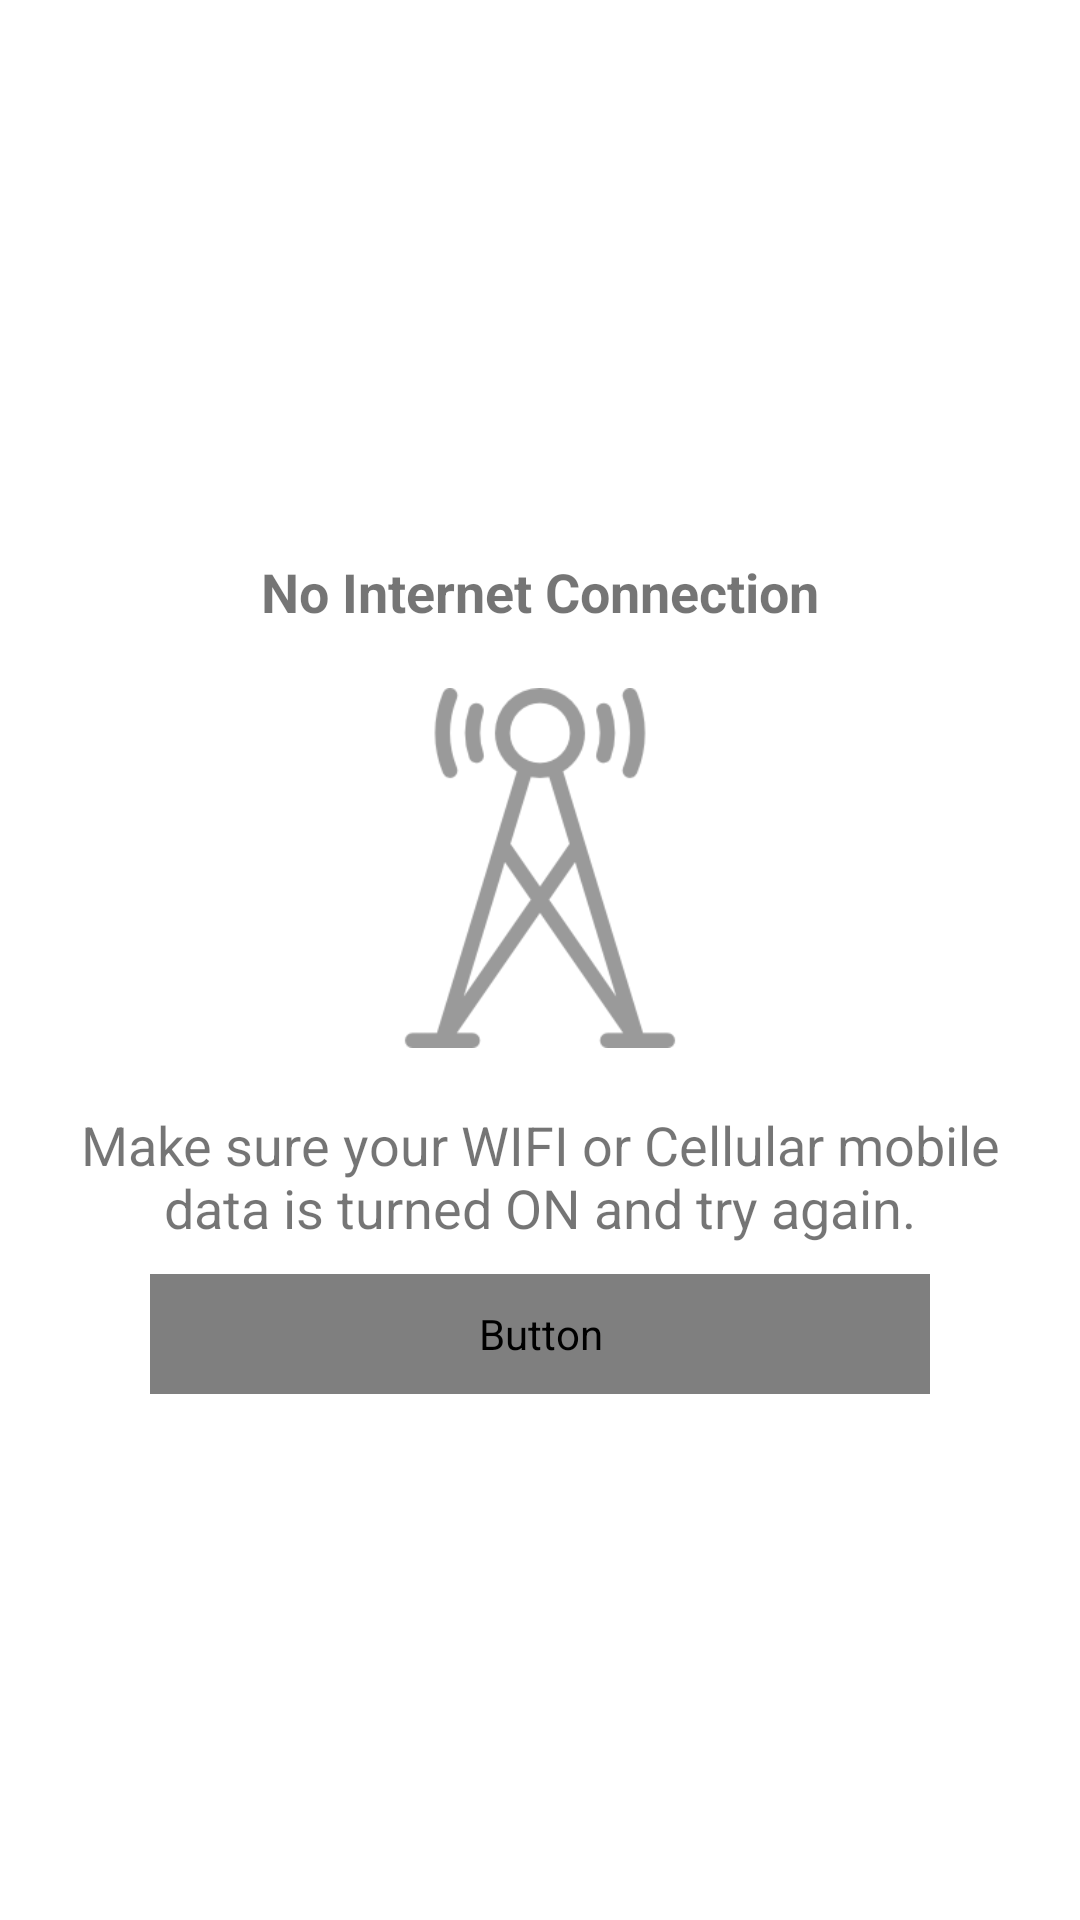

Android layout source for this screen:
<!-- AndroidManifest.xml: application theme AppTheme.NoActionBar -->
<!-- res/layout/no_internet_layout.xml -->
<?xml version="1.0" encoding="utf-8"?>
<RelativeLayout xmlns:android="http://schemas.android.com/apk/res/android"
    android:orientation="vertical" android:layout_width="match_parent"
    android:layout_height="match_parent">

    <RelativeLayout
        android:id="@+id/nointernet"
        android:layout_width="match_parent"
        android:layout_height="wrap_content"
        android:layout_centerInParent="true">

        <ImageView
            android:id="@+id/noimage"
            android:layout_width="120dp"
            android:layout_height="120dp"
            android:layout_below="@+id/nofav"
            android:layout_marginTop="20dp"
            android:layout_centerHorizontal="true"
            android:src="@drawable/antenna" />

        <TextView
            android:id="@+id/nofav"
            android:layout_width="match_parent"
            android:layout_height="wrap_content"
            android:layout_marginLeft="10dp"
            android:layout_marginRight="10dp"
            android:layout_marginTop="10dp"
            android:gravity="center"
            android:text="No Internet Connection"
            android:textSize="18dp"
            android:textStyle="bold">

        </TextView>

        <TextView
            android:id="@+id/text"
            android:layout_width="match_parent"
            android:layout_height="wrap_content"
            android:layout_below="@+id/noimage"
            android:layout_marginLeft="10dp"
            android:layout_marginRight="10dp"
            android:layout_marginTop="20dp"

            android:gravity="center"
            android:text="Make sure your WIFI or Cellular mobile data is turned ON and try again."
            android:textSize="18dp" />

        <Button
            android:id="@+id/retryButton"
            android:layout_width="match_parent"
            android:layout_height="40dp"
            android:layout_below="@+id/text"
            android:layout_marginLeft="50dp"
            android:layout_marginRight="50dp"
            android:layout_marginTop="10dp"
            android:background="@color/colorPrimary"
            android:text="Retry"
            android:textColor="@drawable/antenna"
            android:textSize="18sp" />
    </RelativeLayout>

</RelativeLayout>
<!-- resources referenced by this layout -->
<resources>
  <color name="colorPrimary">#8632FA</color>
  <!-- drawable antenna: png bitmap (drawable, 7915 bytes) -->
  <style name="AppTheme.NoActionBar">
          <item name="windowActionBar">false</item>
          <item name="windowNoTitle">true</item>
      </style>
</resources>
